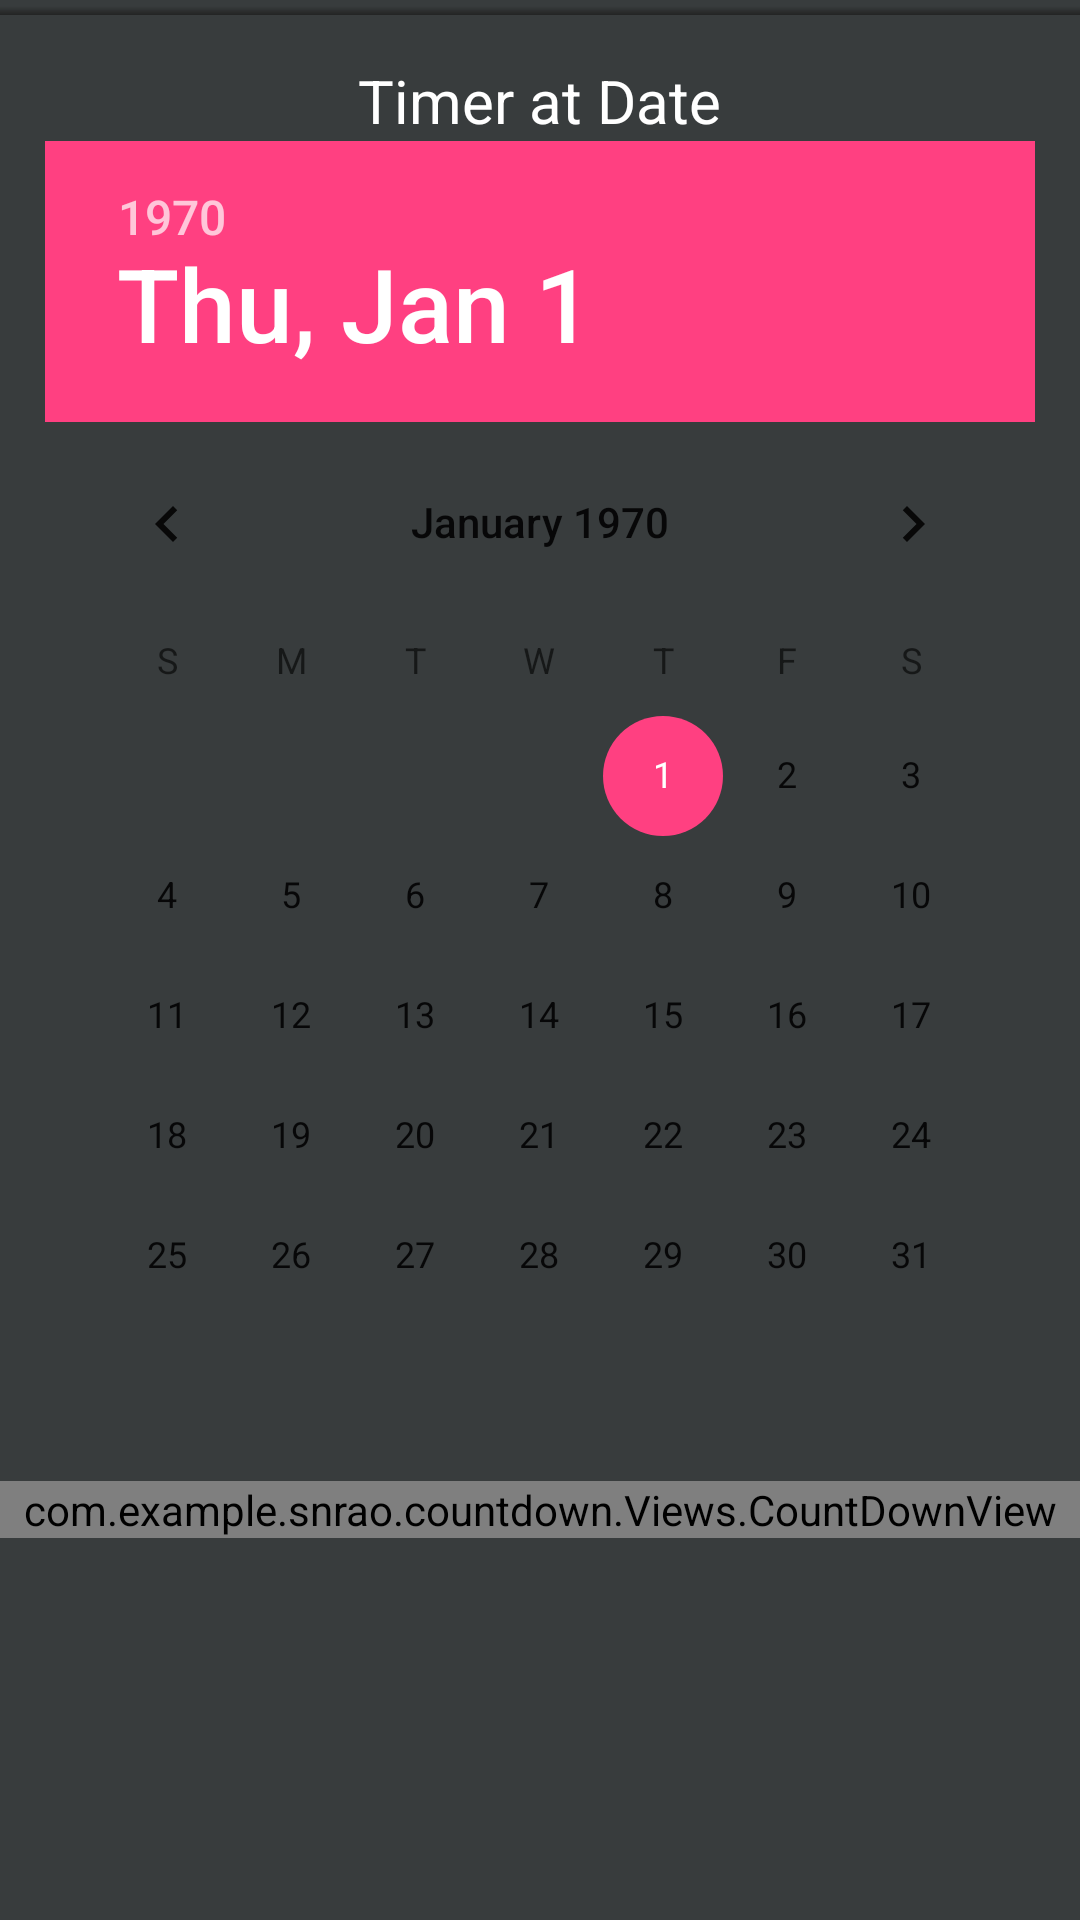

This screen was rendered from an Android layout file. Write that file and the resources it references.
<!-- AndroidManifest.xml: application theme AppTheme -->
<!-- res/layout/views_time_from_date.xml -->
<?xml version="1.0" encoding="utf-8"?>
<LinearLayout xmlns:android="http://schemas.android.com/apk/res/android"
    android:layout_width="match_parent"
    android:layout_height="match_parent"
    android:background="@color/colorBackground"
    android:orientation="vertical"
    android:paddingTop="2dp">

    <View
        android:layout_width="fill_parent"
        android:layout_height="3dp"
        android:background="@drawable/shadow_background_top"></View>

    <LinearLayout
        android:layout_width="match_parent"
        android:layout_height="wrap_content"
        android:layout_margin="10dp"
        android:gravity="center"
        android:orientation="vertical"
        android:padding="5dp">

        <TextView
            android:layout_width="wrap_content"
            android:layout_height="wrap_content"
            android:layout_gravity="center"
            android:text="Timer at Date"
            android:textColor="@color/colorWhite"
            android:textSize="20sp" />

        <DatePicker
            android:id="@+id/datePicker"
            android:layout_width="wrap_content"
            android:layout_height="wrap_content"
            android:layout_gravity="center_horizontal" />

    </LinearLayout>

    <com.example.snrao.countdown.Views.CountDownView
        android:id="@+id/timerOnDate"
        android:layout_width="match_parent"
        android:layout_height="wrap_content"/>

</LinearLayout>
<!-- resources referenced by this layout -->
<resources>
  <color name="colorBackground">#383c3d</color>
  <color name="colorWhite">#FFFFFF</color>
  <!-- drawable shadow_background_top (drawable) -->
  <?xml version="1.0" encoding="utf-8"?>
  <shape xmlns:android="http://schemas.android.com/apk/res/android"
      android:shape="rectangle">
  
      <gradient
          android:startColor="#222323"
          android:endColor="#0000"
          android:type="linear"
          android:angle="90"> 
      </gradient>
  
  </shape>
  <style name="AppTheme" parent="Theme.AppCompat.Light.DarkActionBar">
          
          <item name="colorPrimary">#272828</item>
          <item name="colorPrimaryDark">#161616</item>
          <item name="colorAccent">@color/colorAccent</item>
      </style>
  <color name="colorAccent">#FF4081</color>
</resources>
